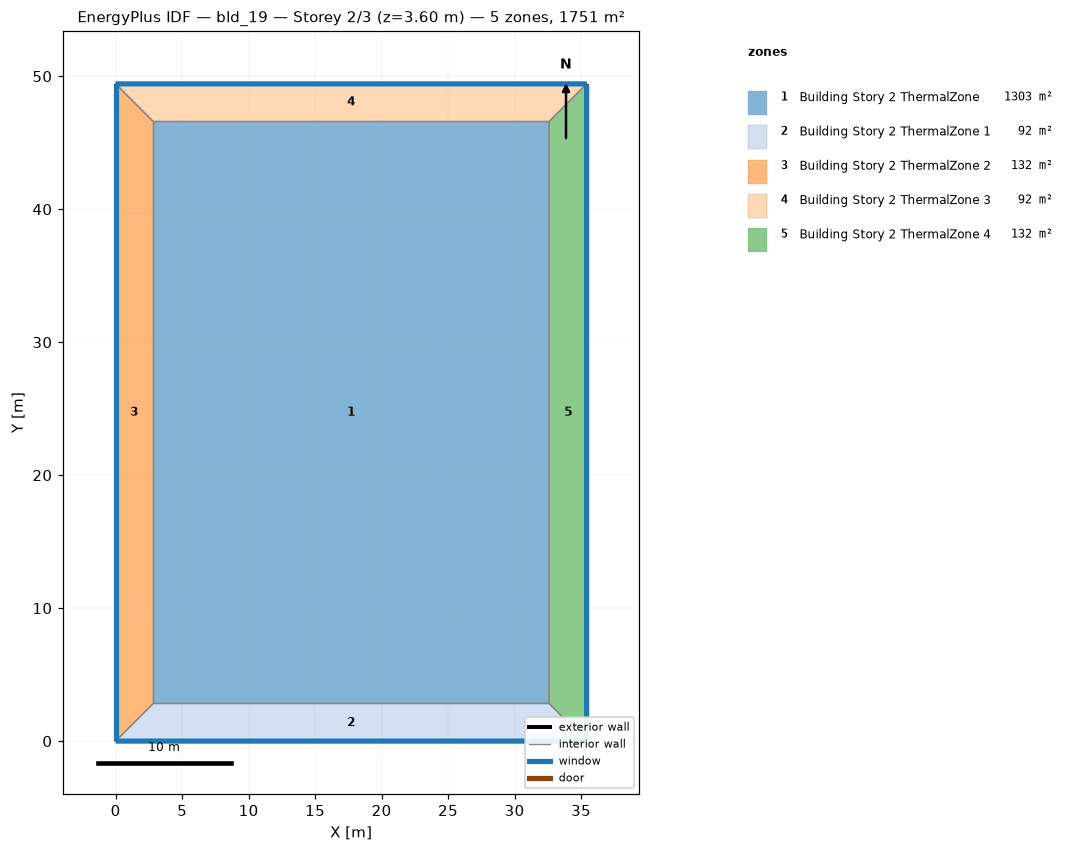
=== STOREY PLAN SPEC (per zone: floor XY polygon, exterior-wall plan segments, windows/doors) ===
zone 1: Building Story 2 ThermalZone  (1302.6 m²)
  floor: (32.59, 2.83) (2.83, 2.83) (2.83, 46.59) (32.59, 46.59)
  interior walls: 4
zone 2: Building Story 2 ThermalZone 1  (92.2 m²)
  floor: (35.42, 0.00) (0.00, 0.00) (2.83, 2.83) (32.59, 2.83)
  exterior wall: (0.00, 0.00) – (35.42, 0.00)  [35.4 m]
    window: (0.03, 0.00) – (35.39, 0.00)  [38.3 m²]
  interior walls: 3
zone 3: Building Story 2 ThermalZone 2  (131.8 m²)
  floor: (0.00, 0.00) (0.00, 49.42) (2.83, 46.59) (2.83, 2.83)
  exterior wall: (0.00, 49.42) – (0.00, 0.00)  [49.4 m]
    window: (0.00, 49.40) – (0.00, 0.03)  [53.4 m²]
  interior walls: 3
zone 4: Building Story 2 ThermalZone 3  (92.2 m²)
  floor: (0.00, 49.42) (35.42, 49.42) (32.59, 46.59) (2.83, 46.59)
  exterior wall: (35.42, 49.42) – (0.00, 49.42)  [35.4 m]
    window: (35.39, 49.42) – (0.03, 49.42)  [38.3 m²]
  interior walls: 3
zone 5: Building Story 2 ThermalZone 4  (131.8 m²)
  floor: (35.42, 49.42) (35.42, 0.00) (32.59, 2.83) (32.59, 46.59)
  exterior wall: (35.42, 0.00) – (35.42, 49.42)  [49.4 m]
    window: (35.42, 0.03) – (35.42, 49.40)  [53.4 m²]
  interior walls: 3

=== DERIVED (storey summary) ===
Building: bld_19
Storey: 2 of 3  (floor level z = 3.60 m)
Storey gross floor area: 1750.5 m²
Zones on this storey: 5
  - Building Story 2 ThermalZone: floor 1302.6 m²
  - Building Story 2 ThermalZone 1: floor 92.2 m²; exterior wall 35.4 m (127.5 m²); 1 window(s) 38.3 m²; WWR 30.0%
  - Building Story 2 ThermalZone 2: floor 131.8 m²; exterior wall 49.4 m (177.9 m²); 1 window(s) 53.4 m²; WWR 30.0%
  - Building Story 2 ThermalZone 3: floor 92.2 m²; exterior wall 35.4 m (127.5 m²); 1 window(s) 38.3 m²; WWR 30.0%
  - Building Story 2 ThermalZone 4: floor 131.8 m²; exterior wall 49.4 m (177.9 m²); 1 window(s) 53.4 m²; WWR 30.0%
Zone adjacency: (none detected)